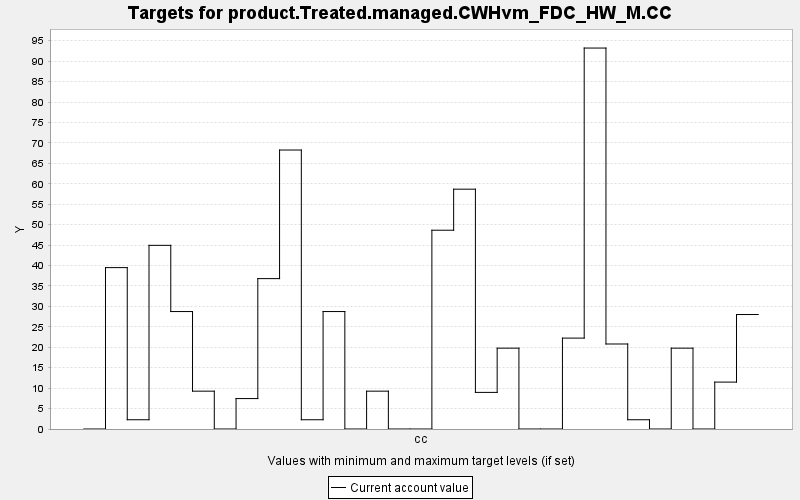

Values plotted in this chart, from the file beside it:
TARGET, PERIOD, YEAR, PERIODWIDTH, MINIMUM, MAXIMUM, MINWEIGHT, MAXWEIGHT, CURRENT, SUMMARY
product.Treated.managed.CWHvm_FDC_HW_M.C…, 0, 0, 10.0, 0.0, 10000, 1.0, 1.0, 0.0, 0.0
product.Treated.managed.CWHvm_FDC_HW_M.C…, 1, 10, 10.0, 0.0, 10000, 1.0, 1.0, 39.49, 0.0
product.Treated.managed.CWHvm_FDC_HW_M.C…, 2, 20, 10.0, 0.0, 10000, 1.0, 1.0, 2.264, 0.0
product.Treated.managed.CWHvm_FDC_HW_M.C…, 3, 30, 10.0, 0.0, 10000, 1.0, 1.0, 44.94, 0.0
product.Treated.managed.CWHvm_FDC_HW_M.C…, 4, 40, 10.0, 0.0, 10000, 1.0, 1.0, 28.74, 0.0
product.Treated.managed.CWHvm_FDC_HW_M.C…, 5, 50, 10.0, 0.0, 10000, 1.0, 1.0, 9.257, 0.0
product.Treated.managed.CWHvm_FDC_HW_M.C…, 6, 60, 10.0, 0.0, 10000, 1.0, 1.0, 0.0, 0.0
product.Treated.managed.CWHvm_FDC_HW_M.C…, 7, 70, 10.0, 0.0, 10000, 1.0, 1.0, 7.444, 0.0
product.Treated.managed.CWHvm_FDC_HW_M.C…, 8, 80, 10.0, 0.0, 10000, 1.0, 1.0, 36.79, 0.0
product.Treated.managed.CWHvm_FDC_HW_M.C…, 9, 90, 10.0, 0.0, 10000, 1.0, 1.0, 68.25, 0.0
product.Treated.managed.CWHvm_FDC_HW_M.C…, 10, 100, 10.0, 0.0, 10000, 1.0, 1.0, 2.264, 0.0
product.Treated.managed.CWHvm_FDC_HW_M.C…, 11, 110, 10.0, 0.0, 10000, 1.0, 1.0, 28.74, 0.0
product.Treated.managed.CWHvm_FDC_HW_M.C…, 12, 120, 10.0, 0.0, 10000, 1.0, 1.0, 0.0, 0.0
product.Treated.managed.CWHvm_FDC_HW_M.C…, 13, 130, 10.0, 0.0, 10000, 1.0, 1.0, 9.257, 0.0
product.Treated.managed.CWHvm_FDC_HW_M.C…, 14, 140, 10.0, 0.0, 10000, 1.0, 1.0, 0.0, 0.0
product.Treated.managed.CWHvm_FDC_HW_M.C…, 15, 150, 10.0, 0.0, 10000, 1.0, 1.0, 0.0, 0.0
product.Treated.managed.CWHvm_FDC_HW_M.C…, 16, 160, 10.0, 0.0, 10000, 1.0, 1.0, 48.63, 0.0
product.Treated.managed.CWHvm_FDC_HW_M.C…, 17, 170, 10.0, 0.0, 10000, 1.0, 1.0, 58.68, 0.0
product.Treated.managed.CWHvm_FDC_HW_M.C…, 18, 180, 10.0, 0.0, 10000, 1.0, 1.0, 8.957, 0.0
product.Treated.managed.CWHvm_FDC_HW_M.C…, 19, 190, 10.0, 0.0, 10000, 1.0, 1.0, 19.78, 0.0
product.Treated.managed.CWHvm_FDC_HW_M.C…, 20, 200, 10.0, 0.0, 10000, 1.0, 1.0, 0.0, 0.0
product.Treated.managed.CWHvm_FDC_HW_M.C…, 21, 210, 10.0, 0.0, 10000, 1.0, 1.0, 0.0, 0.0
product.Treated.managed.CWHvm_FDC_HW_M.C…, 22, 220, 10.0, 0.0, 10000, 1.0, 1.0, 22.24, 0.0
product.Treated.managed.CWHvm_FDC_HW_M.C…, 23, 230, 10.0, 0.0, 10000, 1.0, 1.0, 93.2, 0.0
product.Treated.managed.CWHvm_FDC_HW_M.C…, 24, 240, 10.0, 0.0, 10000, 1.0, 1.0, 20.8, 0.0
product.Treated.managed.CWHvm_FDC_HW_M.C…, 25, 250, 10.0, 0.0, 10000, 1.0, 1.0, 2.264, 0.0
product.Treated.managed.CWHvm_FDC_HW_M.C…, 26, 260, 10.0, 0.0, 10000, 1.0, 1.0, 0.0, 0.0
product.Treated.managed.CWHvm_FDC_HW_M.C…, 27, 270, 10.0, 0.0, 10000, 1.0, 1.0, 19.78, 0.0
product.Treated.managed.CWHvm_FDC_HW_M.C…, 28, 280, 10.0, 0.0, 10000, 1.0, 1.0, 0.0, 0.0
product.Treated.managed.CWHvm_FDC_HW_M.C…, 29, 290, 10.0, 0.0, 10000, 1.0, 1.0, 11.48, 0.0
product.Treated.managed.CWHvm_FDC_HW_M.C…, 30, 300, 10.0, 0.0, 10000, 1.0, 1.0, 28.01, 0.0
